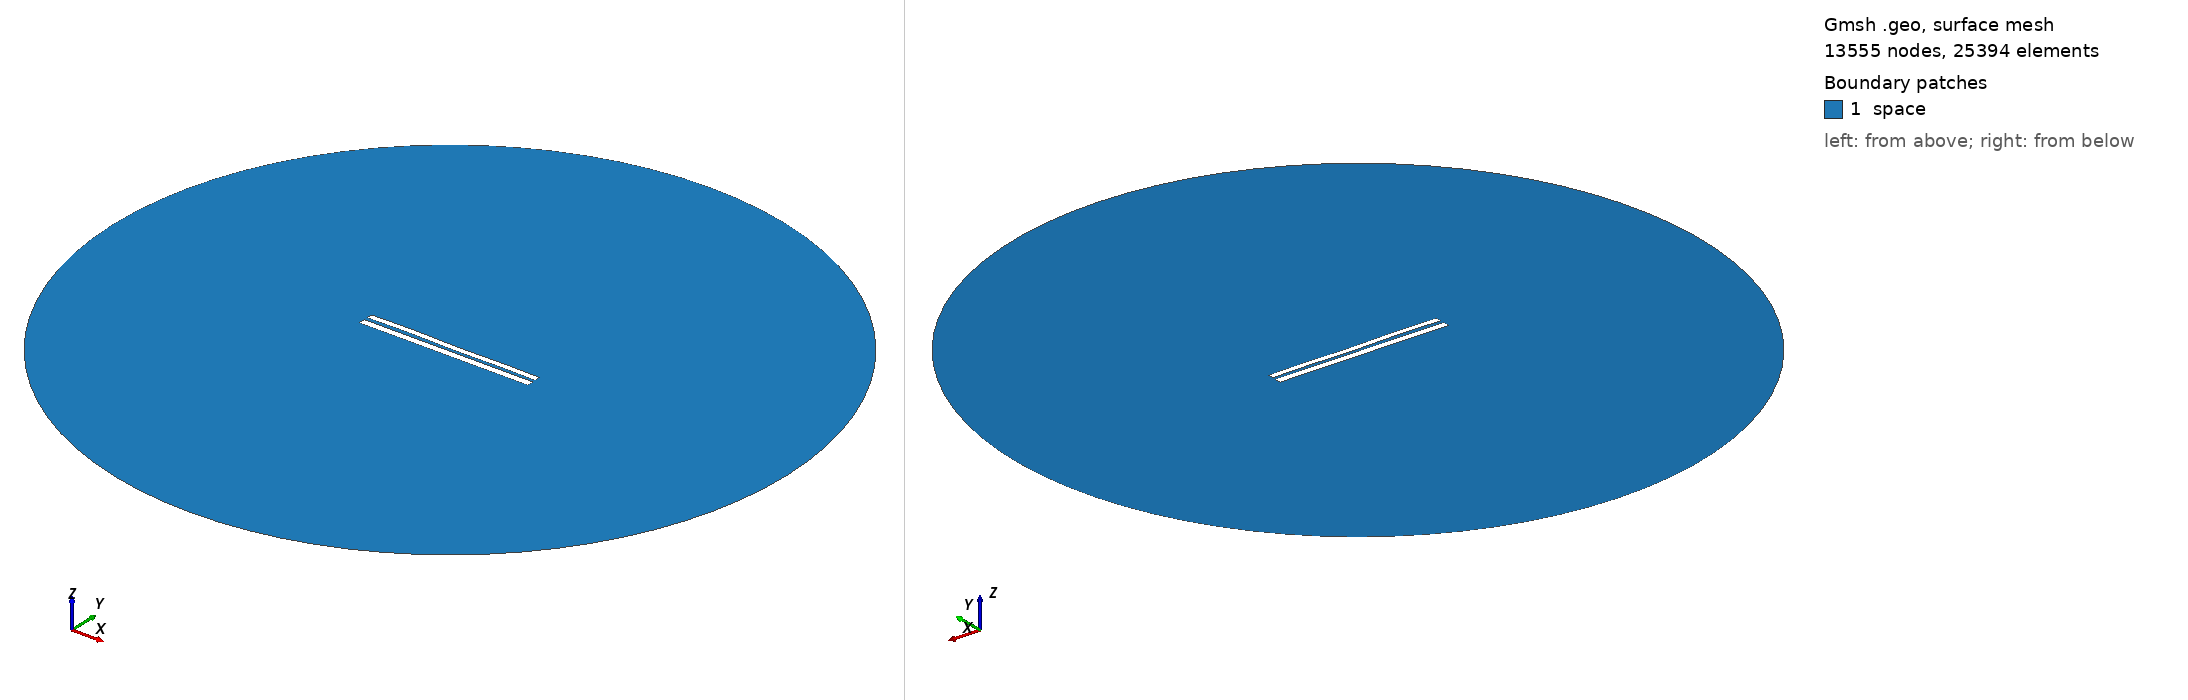

Gmsh geometry script, surface-meshed: 13555 nodes, 25394 surface elements. Boundary patches (legend numbers): 1 space. Left view from above one corner, right view from below the opposite corner. Legend entries are the model's physical surfaces. The drawing asked Gmsh for element sizes between 1% and 20% of the model's largest extent; the script's own settings can give other sizes.

=== 7570.geo (drawn) ===
//---------------------------------------
// Geometry kernel
//---------------------------------------

SetFactory("OpenCASCADE");



//---------------------------------------
// Parameters of the geometry
//---------------------------------------

// Overetch of the upper plate
overetch = 0.25;

// Distance between the plates
distance = 2.0;

// Discretization over the x axis (for the deformation)
nx = 50; 

// Length of the plate
L = 100 - overetch; 

// Number of modes
n = 4; 

// 1st mode coefficient
coeff(1) = -0.15;
beta(1) = 0.596864 * 3.1415926535 / L;

// 2nd mode coefficient
coeff(2) = 0.0;
beta(2) = 1.49418 * 3.1415926535 / L;

// 3rd mode coefficient
coeff(3) = 0.07499999999999998;
beta(3) = 2.50025 * 3.1415926535 / L;

// 4th mode coefficient
coeff(4) = 0.15;
beta(4) = 3.49999 * 3.1415926535 / L;



//---------------------------------------
// Upper plate (deformed rectangle)
//---------------------------------------

// Coordiantes of the upper plate
xmin = -50;
xmax = 50 - overetch;

// Height of the upper plate
yheight = 4 - 2 * overetch;

// Indexes of the points
UpperID[] = {};
LowerID[] = {};
LeftID[] = {};
RightID[] = {};

// Point index
p = 1;

// Horizontal edges
For i In {1:nx}
    x = xmin + (i-1)*(xmax - xmin)/(nx-1);

    y_bottom = distance / 2 + overetch;
    For j In {1:n}
        C = (Cosh(beta(j)*L) + Cos(beta(j)*L)) / (Sinh(beta(j)*L) + Sin(beta(j)*L));
        y_bottom  = y_bottom + coeff(j) * (Cosh(beta(j)*(x+50)) - Cos(beta(j)*(x+50)) - C * (Sinh(beta(j)*(x+50)) - Sin(beta(j)*(x+50))));
    EndFor

    y_top = y_bottom + yheight;

    Point(p) = {x, y_top, 0, 1.0};
    UpperID[i] = p;
    p = p + 1;

    Point(p) = {x, y_bottom, 0, 1.0};
    LowerID[i] = p;
    p = p + 1;
EndFor

// Create point lists
UpperPts[] = {}; LowerPts[] = {};
For i In {1:nx}
  UpperPts[] += {UpperID[i]};
  LowerPts[] += {LowerID[i]};
EndFor

// Build splines
Spline(1) = {UpperPts[]};
Spline(2) = {LowerPts[]};
Line(3) = {LowerPts[nx-1], UpperPts[nx-1]};
Line(4) = {LowerPts[0], UpperPts[0]};

// Build the plane surface
Curve Loop(1) = {2, 3, -1, -4};
Plane Surface(1) = {1};



//---------------------------------------
// Lower plate (rectangle)
//---------------------------------------

// Vertices
Point(1001) = {-50, -1, 0, 1.0};
Point(1002) = { 50, -1, 0, 1.0};
Point(1003) = { 50,  -5, 0, 1.0};
Point(1004) = {-50,  -5, 0, 1.0};

// Edges
Line(5) = {1001, 1002};
Line(6) = {1002, 1003};
Line(7) = {1003, 1004};
Line(8) = {1004, 1001};

// Plane surface
Line Loop(2) = {5, 6, 7, 8};
Plane Surface(2) = {2}; 



//---------------------------------------
// Outer (fictious) boundary
//---------------------------------------

// Points
Point(1005) = {0, 0, 0};       // Center
Point(1006) = {200, 0, 0};     // Start point
Point(1007) = {0, 200, 0};     // 90 degrees
Point(1008) = {-200, 0, 0};    // 180 degrees
Point(1009) = {0, -200, 0};    // 270 degrees

// Circle arcs (each needs start, center, end)
Circle(9) = {1006, 1005, 1007};
Circle(10) = {1007, 1005, 1008};
Circle(11) = {1008, 1005, 1009};
Circle(12) = {1009, 1005, 1006};

// Plane surface for the entire domain
Curve Loop(3) = {9, 10, 11, 12};
Surface(3) = {3};

// Subtract the plates from the whole domain to obtain the actual domain where we want to solve the equations
BooleanDifference{ Surface{3}; Delete; }{ Surface{1}; Surface{2}; Delete; }




//---------------------------------------
// Transfinite Lines/Curves
//---------------------------------------

// Set the number of points on the boundaries
r = 7;

// Plates
Transfinite Curve {1, 2} = 50*r Using Progression 1;
Transfinite Curve {3, 4} = 2*r Using Progression 1;
Transfinite Line {5, 7} = 50*r Using Progression 1;
Transfinite Line {6, 8} = 2*r Using Progression 1;

// Outer boundary
Transfinite Line {9, 10, 11, 12} = 20 Using Progression 1;



//---------------------------------------
// Physical groups
//---------------------------------------                

// Physical curves (boundaries)
Physical Line("force_segment", 10) = {2};
Physical Line("upper_plate", 11) = {1, 3, 4};
Physical Line("lower_plate", 12) = {5, 6, 7, 8};
Physical Line("boundary", 20) = {9, 10, 11, 12};

// Physical Surfaces
Physical Surface("space", 30) = {3};



//---------------------------------------
// 6. Generate the Mesh
//---------------------------------------

// 2D mesh generation
Mesh 2;
